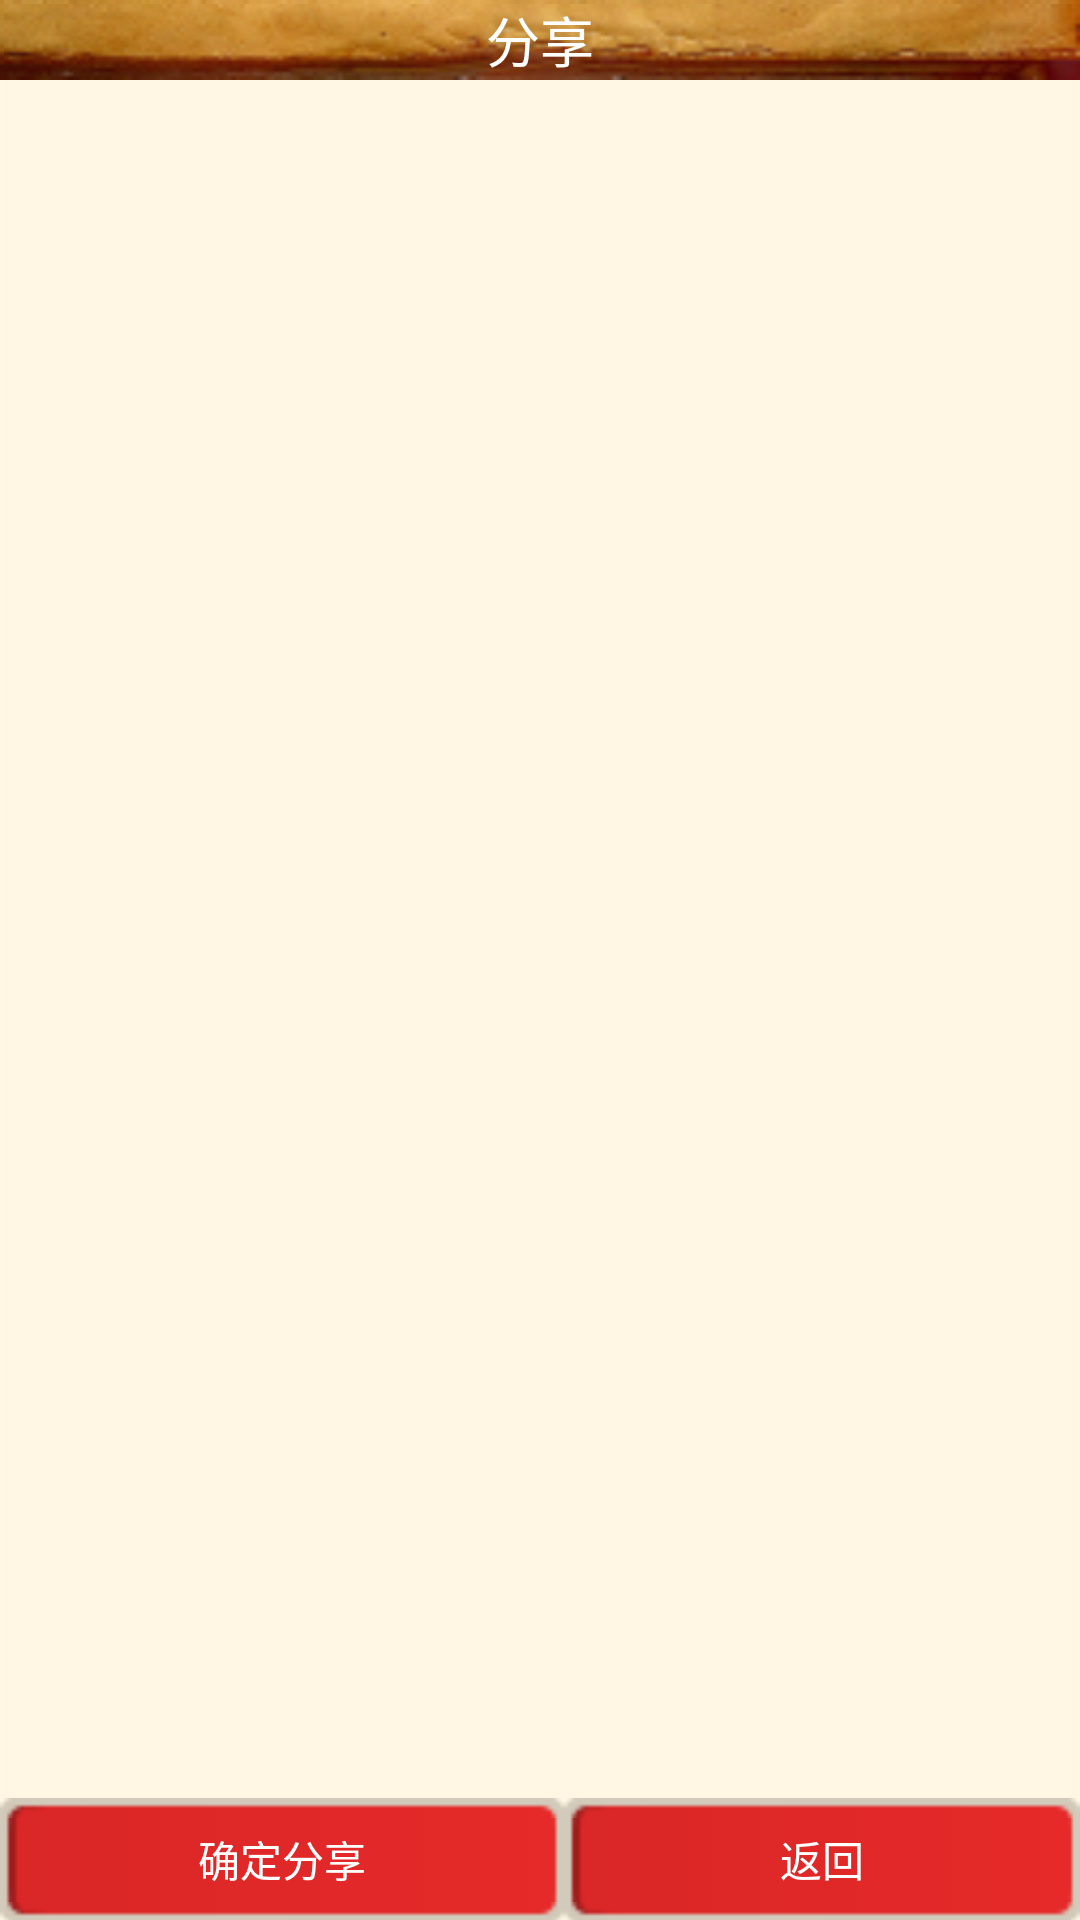

Here is an Android app screen rendered from its layout file. Give the layout XML and the strings, colors and styles it references.
<!-- AndroidManifest.xml: application theme AppTheme -->
<!-- res/layout/activity_recommend.xml -->
<?xml version="1.0" encoding="utf-8"?>
<RelativeLayout xmlns:android="http://schemas.android.com/apk/res/android"
    android:layout_width="match_parent"
    android:layout_height="match_parent"
    android:background="@drawable/booking_list_highlight_bg" >

    <RelativeLayout
        android:id="@+id/recommend_title"
        android:layout_width="match_parent"
        android:layout_height="wrap_content"
        android:layout_alignParentLeft="true"
        android:layout_alignParentTop="true"
        android:background="@drawable/title_bg"
        android:paddingLeft="15dp"
        android:paddingRight="20dp" >

        <ImageView
            android:id="@+id/recommend_title_back"
            android:layout_width="wrap_content"
            android:layout_height="wrap_content"
            android:layout_alignParentLeft="true"
            android:layout_alignParentTop="true"
            android:src="@drawable/ic_left_arrow_in_dealmap" />

        <TextView
            android:id="@+id/textView3"
            android:layout_width="wrap_content"
            android:layout_height="wrap_content"
            android:layout_centerHorizontal="true"
            android:layout_centerVertical="true"
            android:text="分享"
            android:textAppearance="?android:attr/textAppearanceMedium"
            android:textColor="#ffffffff" />
    </RelativeLayout>

    <LinearLayout
        android:id="@+id/linearLayout1"
        android:layout_width="match_parent"
        android:layout_height="wrap_content"
        android:layout_alignParentBottom="true"
        android:layout_alignParentLeft="true" >

        <Button
            android:id="@+id/recommend_button1"
            android:layout_width="wrap_content"
            android:layout_height="wrap_content"
            android:layout_weight="1"
            android:background="@drawable/exit_btn_selector"
            android:padding="10dp"
            android:text="确定分享"
            android:textColor="@color/color_list_tab_txt" />

        <Button
            android:id="@+id/recommend_button2"
            android:layout_width="wrap_content"
            android:layout_height="wrap_content"
            android:layout_weight="1"
            android:background="@drawable/exit_btn_selector"
            android:padding="10dp"
            android:text="返回"
            android:textColor="@color/color_list_tab_txt" />

    </LinearLayout>

    <ListView
        android:id="@+id/recommend_listView1"
        android:layout_width="match_parent"
        android:layout_height="wrap_content"
        android:layout_above="@+id/linearLayout1"
        android:layout_alignParentLeft="true"
        android:layout_below="@+id/recommend_title"
        android:cacheColorHint="#00000000"
        android:divider="@color/div_transparent"
        android:dividerHeight="15dp"
        android:listSelector="@drawable/list_bg"
        android:padding="5dp" >

    </ListView>

</RelativeLayout>
<!-- resources referenced by this layout -->
<resources>
  <color name="color_list_tab_txt">#ffffffff</color>
  <color name="div_transparent">#00ffffff</color>
  <!-- drawable exit_btn_selector (drawable-ldpi) -->
  <?xml version="1.0" encoding="utf-8"?>
  <selector xmlns:android="http://schemas.android.com/apk/res/android">
  
      <item android:drawable="@drawable/button_exit_background_pressed" android:state_focused="true"/>
      <item android:drawable="@drawable/button_exit_background_pressed" android:state_selected="true"/>
      <item android:drawable="@drawable/button_exit_background_pressed" android:state_pressed="true"/>
      <item android:drawable="@drawable/button_exit_background_normal"/>
  
  </selector>
  <style name="AppTheme" parent="AppBaseTheme">
          
      </style>
  <style name="AppBaseTheme" parent="android:Theme.Light">
          
      </style>
</resources>
